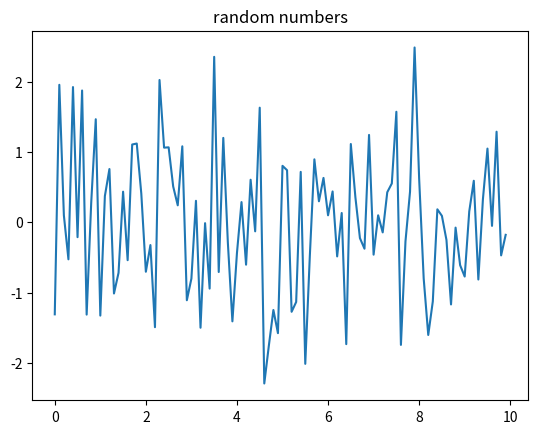

Python code for this plot:
import matplotlib.pyplot as plt
import numpy as np

x = np.arange(0, 10, 0.1)
y = np.random.randn(len(x))
fig = plt.figure()
ax = fig.add_subplot(111)
l, = plt.plot(x, y)
t = ax.set_title('random numbers')
plt.show()
